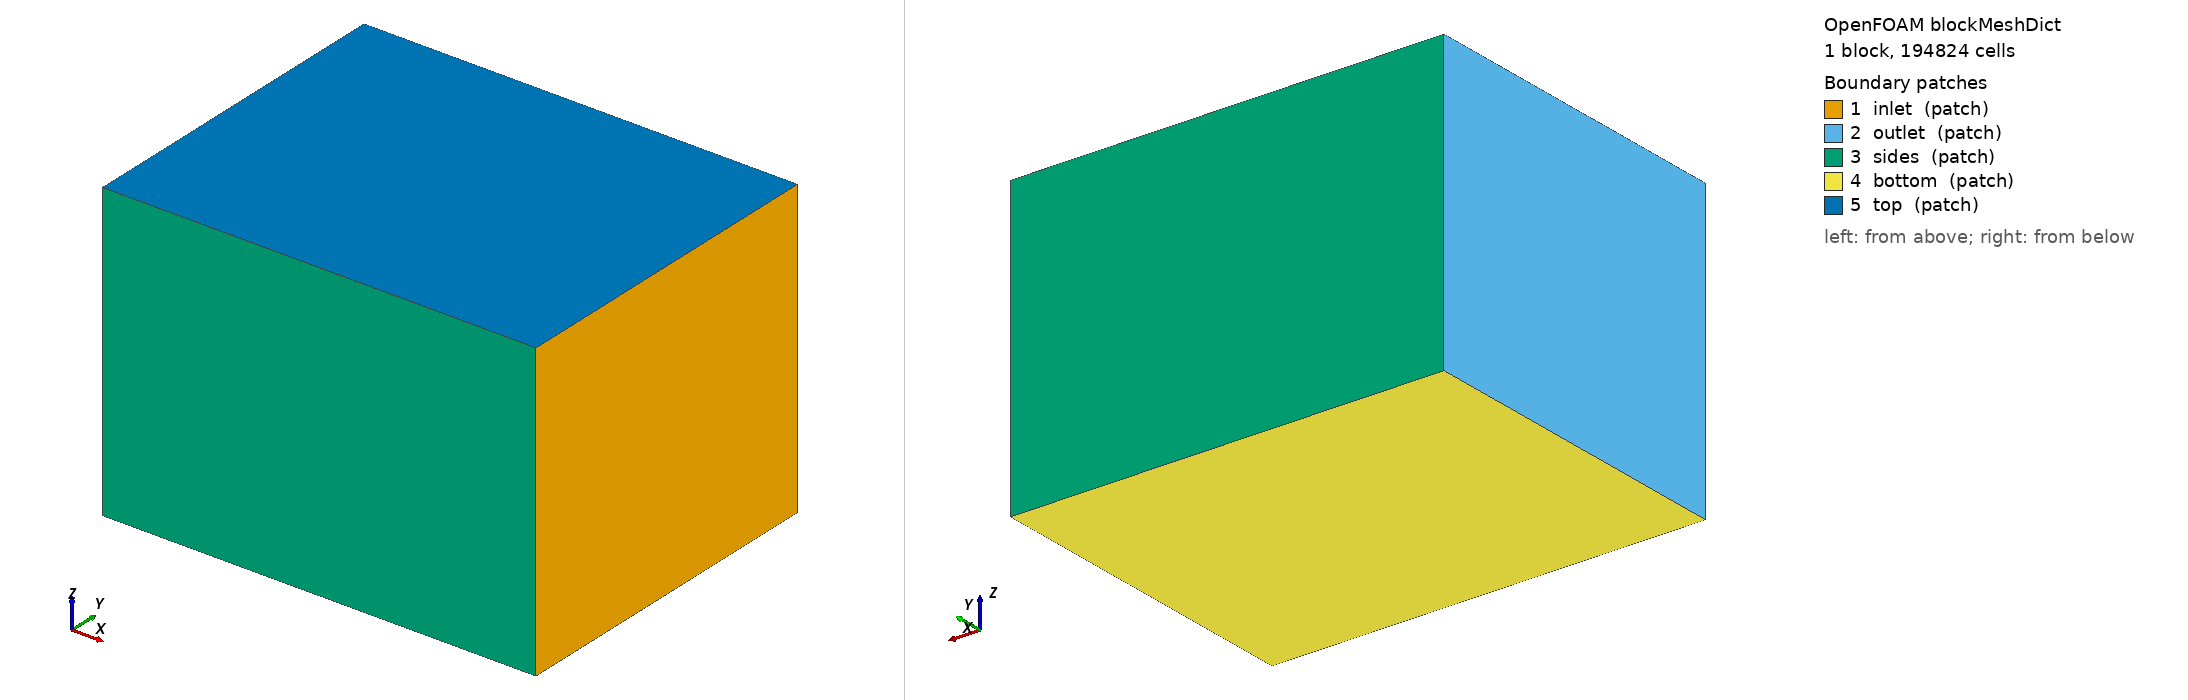

OpenFOAM case: the mesh blockMesh builds from blockMeshDict, 1 block(s), 194824 cells. Boundary patches (legend numbers): 1 inlet (patch), 2 outlet (patch), 3 sides (patch), 4 bottom (patch), 5 top (patch). Left view from above one corner, right view from below the opposite corner. Boundary conditions: 1 field file(s) under 0/ or 0.orig/; 5 of 5 drawn patches have an entry in a shipped field file.

=== system/blockMeshDict ===
FoamFile
{
    version     2.0;
    format      ascii;
    class       dictionary;
    location    "system";
    object      blockMeshDict;
}

scale 1;
vertices
(
    (-0.4016 -0.2778 -0.3461)
    (0.3070 -0.2778 -0.3461)
    (0.3070 0.2778 -0.3461)
    (-0.4016 0.2778 -0.3461)
    (-0.4016 -0.2778 0.1390)
    (0.3070 -0.2778 0.1390)
    (0.3070 0.2778 0.1390)
    (-0.4016 0.2778 0.1390)
);
blocks ( hex (0 1 2 3 4 5 6 7) (71 56 49) simpleGrading (1 1 1) );
edges ();
boundary
(
    inlet  { type patch; faces ((1 2 6 5)); }    // +x 端：来流从这里吹向 -x
    outlet { type patch; faces ((0 4 7 3)); }
    sides  { type patch; faces ((0 1 5 4) (3 7 6 2)); }
    bottom { type patch; faces ((0 3 2 1)); }
    top    { type patch; faces ((4 5 6 7)); }    // 滑移刚盖（单相，远离尾鳍 ≥ 12 cm，等价无限深水 = Flare 同条件）
);
mergePatchPairs ();


=== system/controlDict ===
FoamFile
{
    version     2.0;
    format      ascii;
    class       dictionary;
    location    "system";
    object      controlDict;
}

application     overPimpleDyMFoam;
libs            ("liboverset.so" "libfvMotionSolvers.so");
startFrom       latestTime;
startTime       0;
stopAt          endTime;
endTime         1.5000;
deltaT          0.00045;
writeControl    adjustableRunTime;
writeInterval   0.02500;
purgeWrite      0;
writeFormat     binary;
writePrecision  8;
writeCompression on;
timeFormat      general;
timePrecision   7;
runTimeModifiable true;
adjustTimeStep  yes;
maxCo           0.8;
maxDeltaT       0.0018;
functions
{
    forces
    {
        type            forces;
        libs            ("libforces.so");
        patches         (paddle);
        rho             rhoInf;
        rhoInf          1000.0;
        CofR            (0.06345 0 0.00400);     // 力矩参考点 = 运动表原点（腿 = 髋轴 O2）；铰链力矩在后处理里换算
        writeControl    timeStep;
        writeInterval   1;
        log             false;
    }
    vorticity1 { type vorticity; libs ("libfieldFunctionObjects.so"); writeControl writeTime; }
}


=== 0.orig/U ===
FoamFile
{
    version     2.0;
    format      ascii;
    class       volVectorField;
    location    "0";
    object      U;
}

dimensions      [0 1 -1 0 0 0 0];
internalField   uniform (-0.2229 0 0);
boundaryField
{
    oversetPatch { type overset; }
    paddle       { type movingWallVelocity; value uniform (0 0 0); }
    inlet        { type fixedValue; value uniform (-0.2229 0 0); }
    outlet       { type inletOutlet; inletValue uniform (0 0 0); value uniform (-0.2229 0 0); }
    "(sides|bottom|top)" { type slip; }
}
